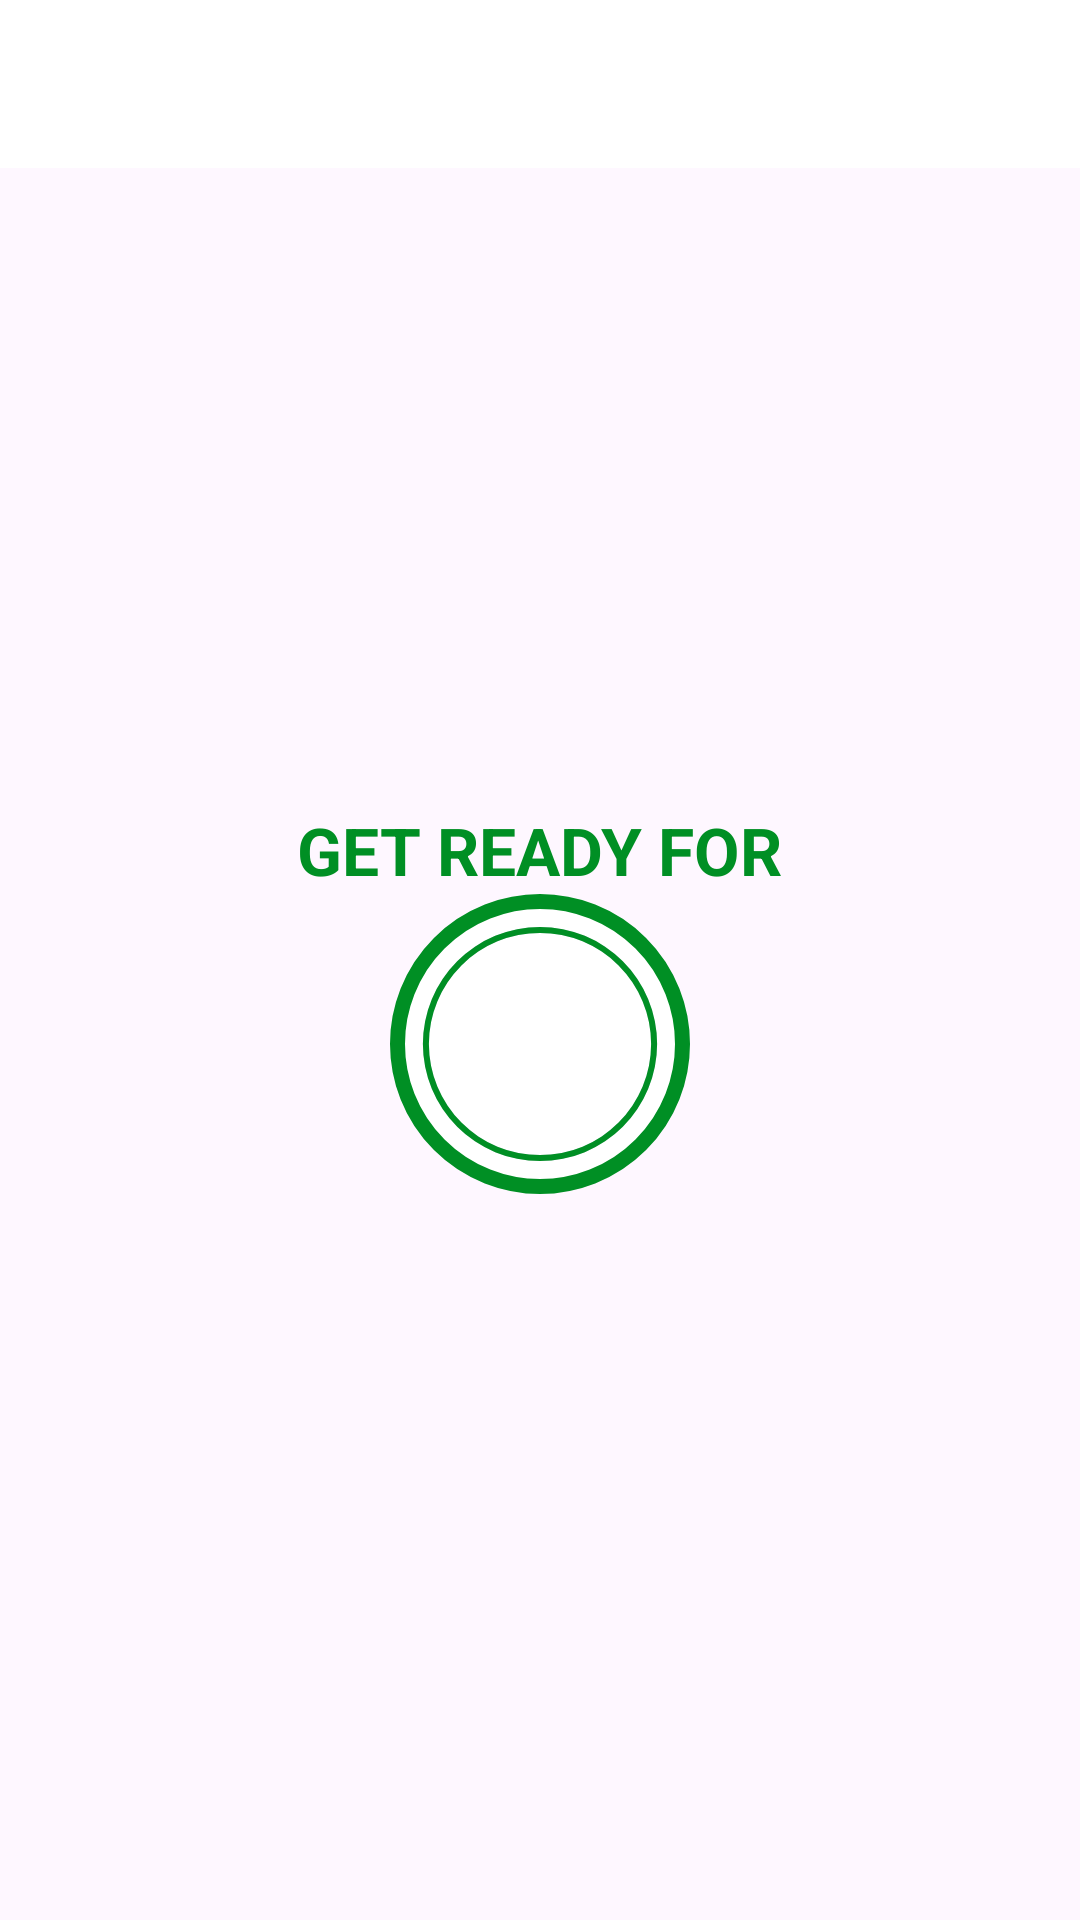

Android layout source for this screen:
<!-- AndroidManifest.xml: application theme Theme.7MinutesWorkout -->
<!-- res/layout/activity_exercise.xml -->
<?xml version="1.0" encoding="utf-8"?>
<androidx.constraintlayout.widget.ConstraintLayout xmlns:android="http://schemas.android.com/apk/res/android"
    xmlns:app="http://schemas.android.com/apk/res-auto"
    xmlns:tools="http://schemas.android.com/tools"
    android:layout_width="match_parent"
    android:layout_height="match_parent"
    tools:context=".ExerciseActivity">

    <androidx.appcompat.widget.Toolbar
        android:id="@+id/toolbarExercise"
        android:layout_width="match_parent"
        android:layout_height="?android:attr/actionBarSize"
        android:background="@color/white"
        android:theme="@style/ToolbarTheme"
        app:layout_constraintTop_toTopOf="parent"
        app:titleTextColor="@color/colorPrimary" />

    <TextView
        android:id="@+id/tvTitle"
        android:layout_width="wrap_content"
        android:layout_height="wrap_content"
        android:text="GET READY FOR"
        android:textColor="@color/colorAccent"
        android:textSize="22sp"
        android:textStyle="bold"
        app:layout_constraintEnd_toEndOf="parent"
        app:layout_constraintStart_toStartOf="parent"
        app:layout_constraintBottom_toTopOf="@+id/flRestView" />

    <FrameLayout
        android:id="@+id/flRestView"
        android:layout_width="100dp"
        android:layout_height="100dp"
        android:layout_margin="10dp"
        android:background="@drawable/item_circular_color_accent_border"

        app:layout_constraintEnd_toEndOf="parent"
        app:layout_constraintBottom_toBottomOf="parent"
        app:layout_constraintTop_toBottomOf="@id/toolbarExercise"
        app:layout_constraintStart_toStartOf="parent"
        >
        
        <ProgressBar
            android:id="@+id/progressBar"
            style="?android:attr/progressBarStyleHorizontal"
            android:layout_width="100dp"
            android:layout_height="100dp"
            android:layout_gravity="center"
            android:max="10"
            android:background="@drawable/circular_progress_grey"
            android:progressDrawable="@drawable/circular_progress_bar"
            android:indeterminate="false"
            android:progress="100"
            android:rotation="-90"
            />
        <LinearLayout
            android:layout_width="60dp"
            android:layout_height="60dp"
            android:layout_gravity="center"
            android:background="@drawable/item_circular_color_accent_background"
            android:gravity="center">
            <TextView
                android:id="@+id/tvTimer"
                android:layout_width="wrap_content"
                android:layout_height="wrap_content"
                android:textColor="@color/white"
                android:textSize="25sp"
                android:textStyle="bold"
                tools:text ="10"/>
        </LinearLayout>

    </FrameLayout>
    <TextView
        android:id="@+id/tvUpcomingLabel"
        android:layout_width="wrap_content"
        android:layout_height="wrap_content"
        android:text="@string/upcoming_exercise"
        android:textColor="@color/colorPrimary"
        android:textSize="16sp"
        android:textStyle="bold"
        android:visibility="gone"
        app:layout_constraintBottom_toTopOf="@id/tvUpComingExerciseName"
        app:layout_constraintEnd_toEndOf="parent"
        app:layout_constraintStart_toStartOf="parent"
        app:layout_constraintTop_toBottomOf="@+id/flRestView"
        tools:visibility="visible" />

    <TextView
        android:id="@+id/tvUpComingExerciseName"
        android:layout_width="wrap_content"
        android:layout_height="wrap_content"
        android:textColor="@color/colorPrimary"
        android:visibility="gone"
        android:textSize="22sp"
        android:textStyle="bold"
        app:layout_constraintStart_toStartOf="parent"
        app:layout_constraintEnd_toEndOf="parent"
        app:layout_constraintTop_toBottomOf="@+id/tvUpcomingLabel"
        tools:visibility="visible"/>

    <ImageView
        android:id="@+id/ivImage"
        android:layout_width="match_parent"
        android:layout_height="0dp"
        android:scaleType="fitXY"
        android:src="@drawable/ic_plank"
        android:visibility="invisible"
        app:layout_constraintBottom_toTopOf="@id/tvExerciseName"
        app:layout_constraintTop_toBottomOf="@id/toolbarExercise"/>

    <TextView
        android:layout_width="wrap_content"
        android:layout_height="wrap_content"
        android:id="@+id/tvExerciseName"
        android:text="Exercise Name"
        android:textColor="@color/colorAccent"
        android:visibility="gone"
        android:textSize="22sp"
        android:textStyle="bold"
        app:layout_constraintStart_toStartOf="parent"
        app:layout_constraintEnd_toEndOf="parent"
        app:layout_constraintTop_toBottomOf="@+id/ivImage"
        tools:visibility="visible"/>

    <FrameLayout
        android:id="@+id/flExerciseView"
        android:layout_width="100dp"
        android:layout_height="100dp"
        android:layout_margin="10dp"
        tools:visibility="visible"
        android:visibility="gone"
        android:background="@drawable/item_circular_color_accent_border"
        app:layout_constraintEnd_toEndOf="parent"
        app:layout_constraintTop_toBottomOf="@id/tvExerciseName"
        app:layout_constraintStart_toStartOf="parent"
        >

        <ProgressBar
            android:id="@+id/progressBarExercise"
            style="?android:attr/progressBarStyleHorizontal"
            android:layout_width="100dp"
            android:layout_height="100dp"
            android:layout_gravity="center"
            android:max="30"
            android:background="@drawable/circular_progress_grey"
            android:progressDrawable="@drawable/circular_progress_bar"
            android:indeterminate="false"
            android:progress="300"
            android:rotation="-90"
            />
        <LinearLayout
            android:layout_width="60dp"
            android:layout_height="60dp"
            android:layout_gravity="center"
            android:background="@drawable/item_circular_color_accent_background"
            android:gravity="center">
            <TextView
                android:id="@+id/tvTimerExercise"
                android:layout_width="wrap_content"
                android:layout_height="wrap_content"
                android:textColor="@color/white"
                android:textSize="25sp"
                android:textStyle="bold"
                tools:text ="30"/>
        </LinearLayout>

    </FrameLayout>

    <androidx.recyclerview.widget.RecyclerView
        android:id="@+id/rvExerciseStatus"
        android:layout_width="wrap_content"
        android:layout_height="wrap_content"
        android:layout_margin="5dp"
        app:layout_constraintBottom_toBottomOf="parent"
        app:layout_constraintStart_toStartOf="parent"
        app:layout_constraintTop_toBottomOf="@+id/flExerciseView"
        app:layout_constraintEnd_toEndOf="parent" />


</androidx.constraintlayout.widget.ConstraintLayout>
<!-- resources referenced by this layout -->
<resources>
  <color name="colorAccent">#008F24</color>
  <color name="colorPrimary">#B2212121</color>
  <color name="white">#FFFFFFFF</color>
  <!-- drawable circular_progress_bar (drawable) -->
  <?xml version="1.0" encoding="utf-8"?>
  <layer-list xmlns:android="http://schemas.android.com/apk/res/android">
  <item>
      <shape
          android:innerRadiusRatio="2.7"
          android:shape="ring"
          android:thicknessRatio="50.0"
          android:useLevel="true">
          <solid android:color="@color/colorAccent"/>
  
      </shape>
  </item>
  </layer-list>
  <!-- drawable circular_progress_grey (drawable) -->
  <?xml version="1.0" encoding="utf-8"?>
  <layer-list xmlns:android="http://schemas.android.com/apk/res/android">
  <item>
      <shape
          android:innerRadiusRatio="2.7"
          android:shape="ring"
          android:thicknessRatio="50.0"
          android:useLevel="false">
          <solid android:color="#D4DEE7"/>
  
      </shape>
  </item>
  </layer-list>
  <!-- drawable item_circular_color_accent_border (drawable) -->
  <?xml version="1.0" encoding="utf-8"?>
  <shape xmlns:android="http://schemas.android.com/apk/res/android"
  
      android:shape="oval">
  
      <stroke
          android:width="5dp"
          android:color="@color/colorAccent"/>
  
      <solid
          android:color="@color/white"/>
  
  
  </shape>
  <string name="upcoming_exercise">UPCOMING EXERCISE:</string>
  <style name="ToolbarTheme" parent="@style/ThemeOverlay.MaterialComponents.ActionBar">
          
          <item name="colorControlNormal">@color/toolbar_color_control_normal</item>
      </style>
  <style name="Theme.7MinutesWorkout" parent="Base.Theme.7MinutesWorkout" />
  <color name="toolbar_color_control_normal">#000000</color>
  <style name="Base.Theme.7MinutesWorkout" parent="Theme.Material3.DayNight.NoActionBar">
          
          
      </style>
</resources>
